Run: headless pygame with SDL's dummy video driver; simulated clock (each Clock.tick advances the game by its frame time, no real sleeping); random seed 0; keys injected as events and as key.get_pressed() state; no mouse input.
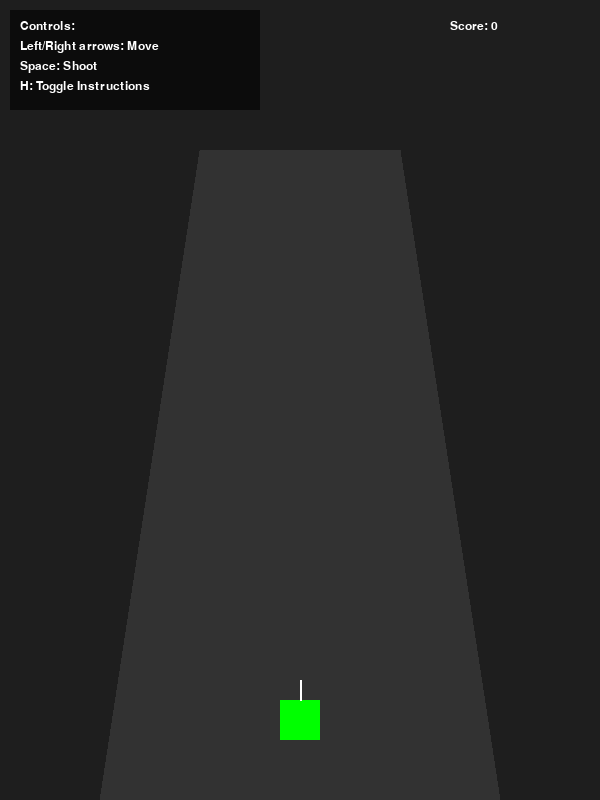
Frame 1 of 4 · flips 1–60 · no input
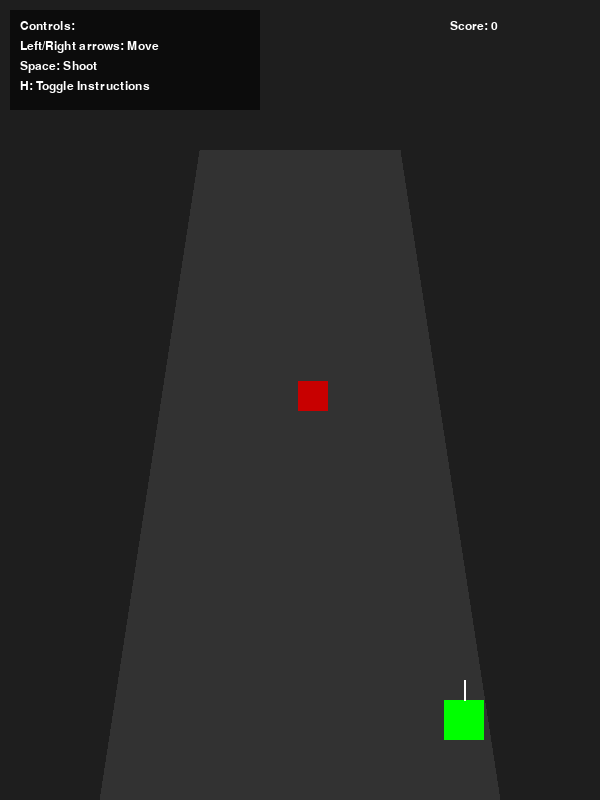
Frame 2 of 4 · flips 61–180 · tapped SPACE, RETURN · held RIGHT (→), D
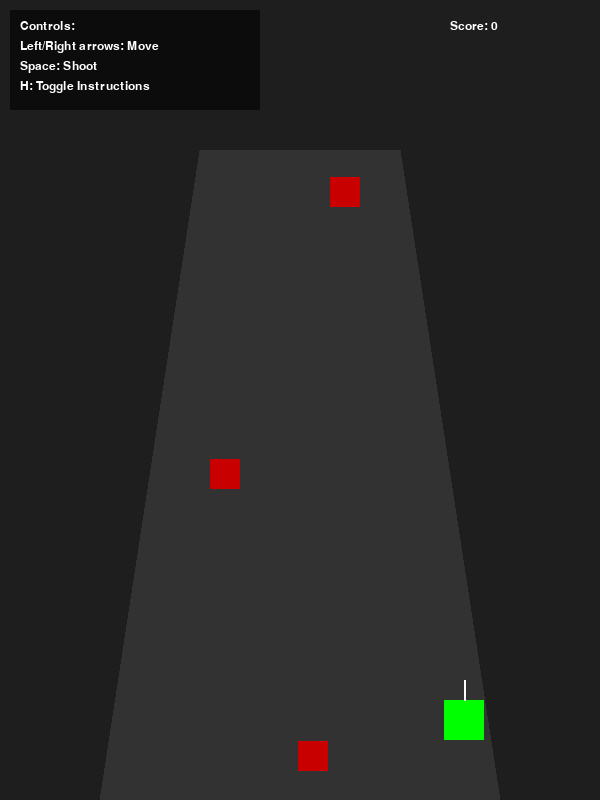
Frame 3 of 4 · flips 181–300 · held DOWN (↓), S
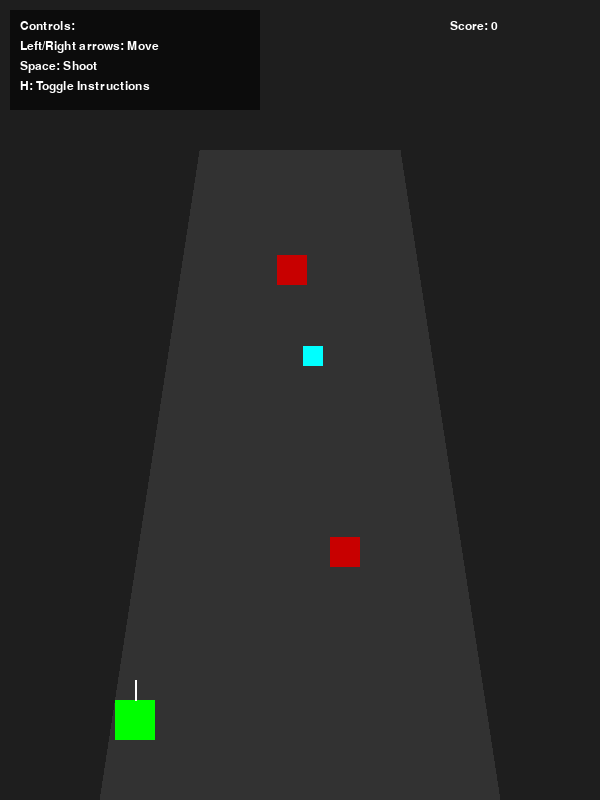
Frame 4 of 4 · flips 301–420 · held LEFT (←), A, UP (↑), W

The pygame program that drew these frames:

#!/usr/bin/env python3
# libraries needed:
# pip install pygame
# to run in terminal: python zombie_lane_3d.py

import pygame
import random
import sys

# Screen dimensions
WIDTH = 600
HEIGHT = 800
FPS = 60

# Lane perspective settings (for 3D style)
LANE_BOTTOM_WIDTH = 400  # width of lane at the bottom
LANE_TOP_WIDTH = 200     # width of lane at the top (vanishing point)
LANE_TOP_Y = 150         # y-coordinate of the top of the lane

# Colors
BACKGROUND_COLOR = (30, 30, 30)    # dark background
LANE_COLOR = (50, 50, 50)          # lane color
PLAYER_COLOR = (0, 255, 0)         # green player
BULLET_COLOR = (255, 255, 0)       # yellow bullet
ZOMBIE_COLORS = [(255, 0, 0), (200, 0, 0), (255, 50, 50)]
UPGRADE_COLOR = (0, 255, 255)      # cyan for upgrades
INSTR_BG_COLOR = (0, 0, 0, 150)    # semi-transparent black for instructions overlay

# Speeds and timing
PLAYER_SPEED = 5
BULLET_SPEED = 10
ZOMBIE_SPEED = 3
SCROLL_SPEED = 2   # background scroll speed (simulated forward motion)
SPAWN_ZOMBIE_INTERVAL = 1500  # ms between zombie spawns
SPAWN_UPGRADE_INTERVAL = 5000  # ms between upgrade spawns
BULLET_COOLDOWN = 300  # ms between shots

# Gun appearance definitions by level
GUN_APPEARANCES = [
    {"color": (255, 255, 255), "thickness": 2},  # Level 1
    {"color": (0, 255, 255), "thickness": 4},      # Level 2
    {"color": (255, 0, 255), "thickness": 6},      # Level 3
    {"color": (255, 255, 0), "thickness": 8},      # Level 4
]
MAX_GUN_LEVEL = len(GUN_APPEARANCES)

def lerp(a, b, t):
    """Linear interpolation between a and b using t (0.0 to 1.0)."""
    return a + (b - a) * t

def get_lane_boundaries(y):
    """
    Compute the left and right x boundaries of the lane for a given y.
    The boundaries linearly interpolate between the top and bottom of the lane.
    """
    # Fraction from top to bottom
    t = (y - LANE_TOP_Y) / (HEIGHT - LANE_TOP_Y)
    t = max(0, min(t, 1))
    left_top = (WIDTH - LANE_TOP_WIDTH) // 2
    right_top = (WIDTH + LANE_TOP_WIDTH) // 2
    left_bottom = (WIDTH - LANE_BOTTOM_WIDTH) // 2
    right_bottom = (WIDTH + LANE_BOTTOM_WIDTH) // 2
    left = int(lerp(left_top, left_bottom, t))
    right = int(lerp(right_top, right_bottom, t))
    return left, right

class Player:
    """
    Represents the player. The player is drawn as a rectangle with a gun.
    The player's horizontal movement is constrained within the lane boundaries.
    """
    def __init__(self, x, y):
        self.x = x
        self.y = y
        self.width = 40
        self.height = 40
        self.gun_level = 0
        self.last_shot_time = 0

    def move(self, dx):
        """
        Move the player horizontally by dx pixels and clamp to lane boundaries.
        """
        self.x += dx
        left, right = get_lane_boundaries(self.y)
        # Clamp player's x so that the entire player rectangle stays within boundaries
        if self.x < left:
            self.x = left
        if self.x + self.width > right:
            self.x = right - self.width

    def shoot(self, current_time):
        """
        Shoot a bullet if cooldown allows.
        Returns a Bullet object or None.
        """
        if current_time - self.last_shot_time >= BULLET_COOLDOWN:
            self.last_shot_time = current_time
            bullet_x = self.x + self.width // 2
            bullet_y = self.y
            return Bullet(bullet_x, bullet_y, self.gun_level)
        return None

    def upgrade_gun(self):
        """
        Upgrade the gun if not at max level.
        """
        if self.gun_level < MAX_GUN_LEVEL - 1:
            self.gun_level += 1

    def draw(self, screen):
        """
        Draw the player and its gun.
        """
        pygame.draw.rect(screen, PLAYER_COLOR, (self.x, self.y, self.width, self.height))
        # Draw gun as a line above the player.
        gun_props = GUN_APPEARANCES[self.gun_level]
        start_pos = (self.x + self.width // 2, self.y)
        end_pos = (self.x + self.width // 2, self.y - 20)
        pygame.draw.line(screen, gun_props["color"], start_pos, end_pos, gun_props["thickness"])

class Bullet:
    """
    Represents a bullet fired by the player.
    """
    def __init__(self, x, y, gun_level):
        self.x = x
        self.y = y
        self.radius = 5
        self.speed = BULLET_SPEED
        self.gun_level = gun_level

    def update(self):
        self.y -= self.speed

    def draw(self, screen):
        pygame.draw.circle(screen, BULLET_COLOR, (self.x, self.y), self.radius)

    def off_screen(self):
        return self.y < 0

class Zombie:
    """
    Represents a zombie enemy.
    """
    def __init__(self, x, y):
        self.x = x
        self.y = y
        self.width = 30
        self.height = 30
        self.color = random.choice(ZOMBIE_COLORS)
        self.speed = ZOMBIE_SPEED

    def update(self):
        self.y += self.speed

    def draw(self, screen):
        pygame.draw.rect(screen, self.color, (self.x, self.y, self.width, self.height))

    def off_screen(self):
        return self.y > HEIGHT

class Upgrade:
    """
    Represents a gun upgrade collectible.
    """
    def __init__(self, x, y):
        self.x = x
        self.y = y
        self.size = 20

    def update(self):
        self.y += SCROLL_SPEED

    def draw(self, screen):
        pygame.draw.rect(screen, UPGRADE_COLOR, (self.x, self.y, self.size, self.size))

    def off_screen(self):
        return self.y > HEIGHT

def draw_lane(screen):
    """
    Draw the lane as a trapezoid to simulate a 3D perspective.
    """
    bottom_left = ((WIDTH - LANE_BOTTOM_WIDTH) // 2, HEIGHT)
    bottom_right = ((WIDTH + LANE_BOTTOM_WIDTH) // 2, HEIGHT)
    top_left = ((WIDTH - LANE_TOP_WIDTH) // 2, LANE_TOP_Y)
    top_right = ((WIDTH + LANE_TOP_WIDTH) // 2, LANE_TOP_Y)
    pygame.draw.polygon(screen, LANE_COLOR, [top_left, top_right, bottom_right, bottom_left])

def draw_instructions(screen, font):
    """
    Draw instructions in the top left corner in a translucent box.
    """
    instructions = [
        "Controls:",
        "Left/Right arrows: Move",
        "Space: Shoot",
        "H: Toggle Instructions"
    ]
    # Create a surface with per-pixel alpha
    overlay = pygame.Surface((250, 100), pygame.SRCALPHA)
    overlay.fill(INSTR_BG_COLOR)
    screen.blit(overlay, (10, 10))
    for i, line in enumerate(instructions):
        text = font.render(line, True, (255, 255, 255))
        screen.blit(text, (20, 20 + i * 20))

def main():
    pygame.init()
    screen = pygame.display.set_mode((WIDTH, HEIGHT))
    pygame.display.set_caption("Zombie Lane")
    clock = pygame.time.Clock()
    font = pygame.font.SysFont("Arial", 18)

    # Initialize player near bottom center of the lane.
    init_x = (WIDTH - LANE_BOTTOM_WIDTH) // 2 + (LANE_BOTTOM_WIDTH - 40) // 2
    player = Player(init_x, HEIGHT - 100)
    bullets = []
    zombies = []
    upgrades = []
    score = 0

    zombie_timer = 0
    upgrade_timer = 0
    show_instructions = True  # Toggle instructions display

    running = True
    while running:
        dt = clock.tick(FPS)
        current_time = pygame.time.get_ticks()

        for event in pygame.event.get():
            if event.type == pygame.QUIT:
                running = False
            # Toggle instructions on/off with H key
            if event.type == pygame.KEYDOWN:
                if event.key == pygame.K_h:
                    show_instructions = not show_instructions

        keys = pygame.key.get_pressed()
        if keys[pygame.K_LEFT]:
            player.move(-PLAYER_SPEED)
        if keys[pygame.K_RIGHT]:
            player.move(PLAYER_SPEED)
        if keys[pygame.K_SPACE]:
            bullet = player.shoot(current_time)
            if bullet:
                bullets.append(bullet)

        # Spawn zombies: use lane boundaries at LANE_TOP_Y
        if current_time - zombie_timer > SPAWN_ZOMBIE_INTERVAL:
            zombie_timer = current_time
            left_bound, right_bound = get_lane_boundaries(LANE_TOP_Y)
            z_x = random.randint(left_bound, right_bound - 30)
            z_y = LANE_TOP_Y - 30  # spawn just above lane top
            zombies.append(Zombie(z_x, z_y))

        # Spawn upgrades similarly
        if current_time - upgrade_timer > SPAWN_UPGRADE_INTERVAL:
            upgrade_timer = current_time
            left_bound, right_bound = get_lane_boundaries(LANE_TOP_Y)
            u_x = random.randint(left_bound, right_bound - 20)
            u_y = LANE_TOP_Y - 20
            upgrades.append(Upgrade(u_x, u_y))

        # Update bullets
        for bullet in bullets[:]:
            bullet.update()
            if bullet.off_screen():
                bullets.remove(bullet)

        # Update zombies: check bullet collisions and collisions with player
        for zombie in zombies[:]:
            zombie.update()
            if zombie.off_screen():
                zombies.remove(zombie)
            else:
                # Check bullet collision (simple rectangle/circle collision)
                for bullet in bullets[:]:
                    if (zombie.x < bullet.x < zombie.x + zombie.width and
                        zombie.y < bullet.y < zombie.y + zombie.height):
                        zombies.remove(zombie)
                        bullets.remove(bullet)
                        score += 10
                        break
                # Check collision with player (game over)
                if (player.x < zombie.x + zombie.width and
                    player.x + player.width > zombie.x and
                    player.y < zombie.y + zombie.height and
                    player.y + player.height > zombie.y):
                    running = False

        # Update upgrades and check for collection
        for upgrade in upgrades[:]:
            upgrade.update()
            if upgrade.off_screen():
                upgrades.remove(upgrade)
            elif (player.x < upgrade.x + upgrade.size and
                  player.x + player.width > upgrade.x and
                  player.y < upgrade.y + upgrade.size and
                  player.y + player.height > upgrade.y):
                player.upgrade_gun()
                upgrades.remove(upgrade)

        # Drawing
        screen.fill(BACKGROUND_COLOR)
        draw_lane(screen)
        for bullet in bullets:
            bullet.draw(screen)
        for zombie in zombies:
            zombie.draw(screen)
        for upgrade in upgrades:
            upgrade.draw(screen)
        player.draw(screen)

        # Display score
        score_text = font.render(f"Score: {score}", True, (255, 255, 255))
        screen.blit(score_text, (WIDTH - 150, 20))

        # Draw instructions overlay if enabled
        if show_instructions:
            draw_instructions(screen, font)

        pygame.display.flip()

    pygame.quit()
    sys.exit()

if __name__ == '__main__':
    main()
